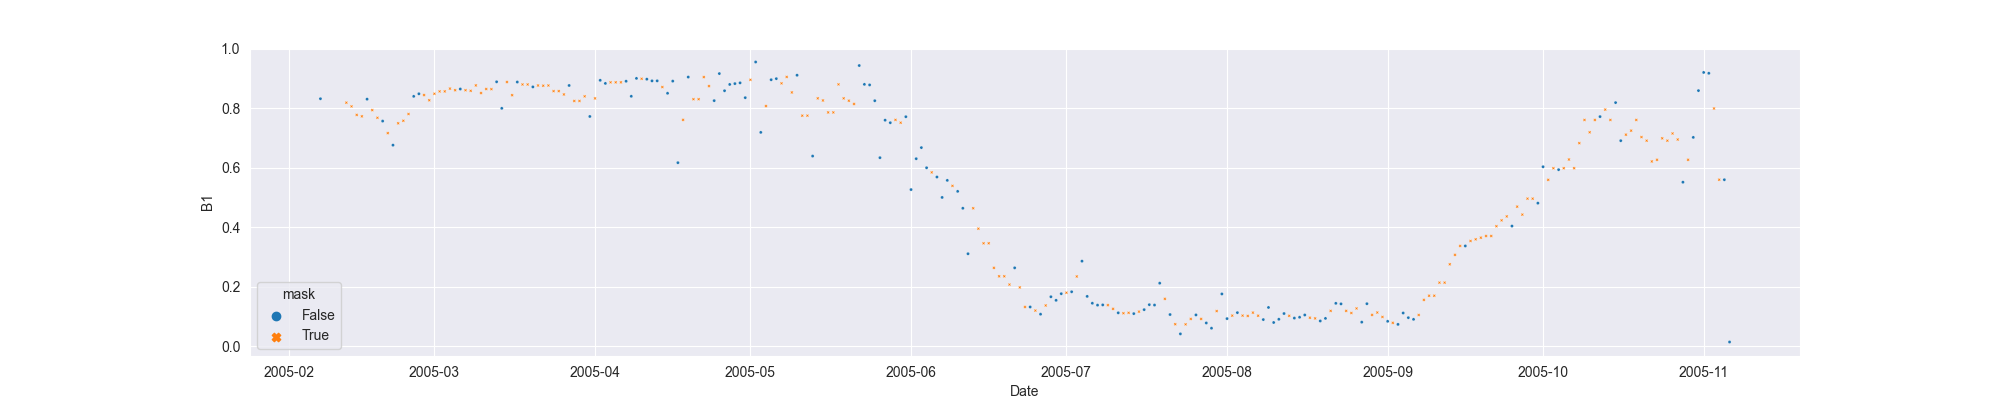

Values plotted in this chart, from the file beside it:
system:time_start, B1, B1_interpolate
2005-02-07, 0.8326, 0.8326
2005-02-08, , 
2005-02-09, , 
2005-02-10, , 
2005-02-11, , 
2005-02-12, , 0.8193
2005-02-13, , 0.8068
2005-02-14, , 0.7781
2005-02-15, , 0.7733
2005-02-16, 0.8311, 0.8311
2005-02-17, , 0.7942
2005-02-18, , 0.7685
2005-02-19, 0.7574, 0.7574
2005-02-20, , 0.7169
2005-02-21, 0.6765, 0.6765
2005-02-22, , 0.75
2005-02-23, , 0.7585
2005-02-24, , 0.7812
2005-02-25, 0.8405, 0.8405
2005-02-26, 0.8492, 0.8492
2005-02-27, , 0.8448
2005-02-28, , 0.8275
2005-03-01, , 0.8492
2005-03-02, , 0.8572
2005-03-03, , 0.8572
2005-03-04, , 0.8666
2005-03-05, , 0.8612
2005-03-06, 0.8652, 0.8652
2005-03-07, , 0.8612
2005-03-08, , 0.8591
2005-03-09, , 0.8773
2005-03-10, , 0.8516
2005-03-11, , 0.8652
2005-03-12, , 0.8648
2005-03-13, 0.8894, 0.8894
2005-03-14, 0.8003, 0.8003
2005-03-15, , 0.8886
2005-03-16, , 0.8444
2005-03-17, 0.8886, 0.8886
2005-03-18, , 0.8805
2005-03-19, , 0.8805
2005-03-20, 0.8723, 0.8723
2005-03-21, , 0.8771
2005-03-22, , 0.8763
2005-03-23, , 0.8771
2005-03-24, , 0.8581
2005-03-25, , 0.8581
2005-03-26, , 0.8469
2005-03-27, 0.8771, 0.8771
2005-03-28, , 0.825
2005-03-29, , 0.825
2005-03-30, , 0.8406
2005-03-31, 0.7729, 0.7729
2005-04-01, , 0.8337
2005-04-02, 0.8944, 0.8944
2005-04-03, 0.884, 0.884
2005-04-04, , 0.8876
2005-04-05, , 0.8876
2005-04-06, , 0.8876
2005-04-07, 0.8913, 0.8913
... 213 more rows
